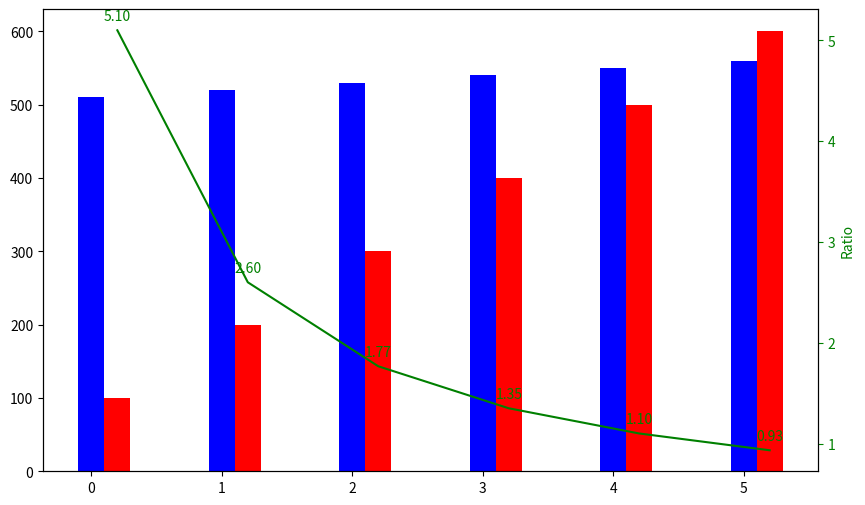

Source code (Python):
import pandas as pd
import matplotlib.pyplot as plt
import numpy as np

class system:

    def __init__(self, capex:float, opex:float, lifetime:int) -> None:
        self.capex = capex
        self.opex = opex
        self.lifetime = lifetime

    def generate_accumm_projected_emissions(self, time_horizon:int):

        projected_emissions = [self.capex + i*self.opex for i in range(1, time_horizon + 1)]

        return np.array(projected_emissions)


def generate_systems_comparison(system_a:system, system_b:system, time_horizon:int):

    system_a_emissions = system_a.generate_accumm_projected_emissions(time_horizon)
    system_b_emissions = system_b.generate_accumm_projected_emissions(time_horizon)

    abs_savings = system_a_emissions - system_b_emissions
    relative_savings = 1 - (system_b_emissions / system_a_emissions)
    ratio = system_a_emissions / system_b_emissions

    return abs_savings, relative_savings, ratio

###################################################################################################
######################################### PARAMETERS ##############################################
###################################################################################################
time_horizon = 6
system_a = system(capex=500, opex=10, lifetime=time_horizon) ##### New Hardware
system_b = system(capex=0, opex=100, lifetime=time_horizon) ##### Current Hardware
bar_width = 0.2
###################################################################################################
######################################### SYSTEMS INPUT ###########################################
###################################################################################################

system_a_projected_emissions = system_a.generate_accumm_projected_emissions(time_horizon)
system_b_projected_emissions = system_b.generate_accumm_projected_emissions(time_horizon)
time_horizon_array = np.arange(time_horizon)
abs_savings, relative_savings, ratio = generate_systems_comparison(system_a, system_b, time_horizon)

###################################################################################################
###################################################################################################
###################################################################################################

fig, ax1 = plt.subplots(figsize=(10, 6))
ax2 = ax1.twinx()

ax1.bar(time_horizon_array, system_a_projected_emissions, color='blue', label='New HW accumm. Co2 emisions', width=bar_width)
ax1.bar(time_horizon_array + bar_width, system_b_projected_emissions,  color='red', label='Current HW accumm. Co2 emisions', width=bar_width)
ax2.plot(time_horizon_array + bar_width, ratio, linestyle='-', color='green', label='Ratio')
ax2.set_ylabel('Ratio', color='green')
ax2.tick_params(axis='y', colors='green')

line = ax2.lines[0]
for x_value, y_value in zip(line.get_xdata(), line.get_ydata()):
    label = "{:.2f}".format(y_value)
    ax2.annotate(label,(x_value, y_value), xytext=(0, 5), 
        textcoords="offset points", ha='center', va='bottom', color='green') 


plt.show()

    
        


